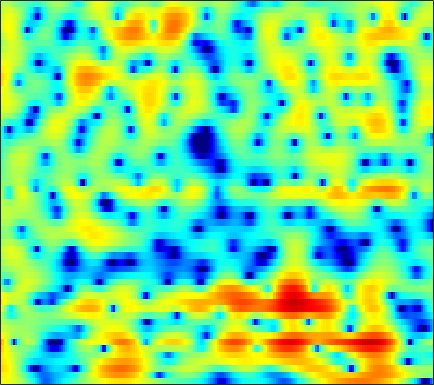

Data behind this chart, as committed beside it:
4.8185, 4.7782, 4.6437, 4.4307, 4.212, 3.8403, 3.3817, 2.9757, 2.3448, 1.6047, 0.75852, 0.04357, -1.0176, -2.1974, -3.1744, -4.6083, -6.1772, -7.427, -9.1109, -10.623, -11.557, -11.686, -11.209, -10.241
5.711, 5.607, 5.356, 4.976, 4.609, 4.007, 3.28, 2.652, 1.706, 0.6382, -0.5395, -1.492, -2.846, -4.271, -5.368, -6.848, -8.272, -9.256, -10.3, -10.95, -11.08, -10.87, -10.33, -9.641
6.645, 6.454, 6.055, 5.488, 4.948, 4.071, 3.002, 2.063, 0.607, -1.108, -3.13, -4.916, -7.719, -11.27, -14.65, -20.02, -20.55, -17.52, -14.18, -11.91, -10.28, -9.313, -8.294, -7.529
6.133, 5.897, 5.459, 4.883, 4.367, 3.556, 2.623, 1.843, 0.6977, -0.5433, -1.848, -2.855, -4.147, -5.313, -6.046, -6.766, -7.181, -7.304, -7.282, -7.114, -6.866, -6.654, -6.379, -6.117
6.045, 5.682, 5.125, 4.491, 3.974, 3.243, 2.477, 1.892, 1.094, 0.3016, -0.4901, -1.082, -1.871, -2.632, -3.195, -3.933, -4.654, -5.174, -5.846, -6.478, -7.045, -7.426, -7.86, -8.125
7.117, 6.388, 5.297, 4.115, 3.224, 2.139, 1.284, 0.8341, 0.4737, 0.2826, 0.1229, -0.04086, -0.3772, -0.8796, -1.391, -2.238, -3.312, -4.287, -5.812, -7.608, -9.675, -11.4, -13.77, -15.85
8.348, 7.166, 5.099, 2.229, -0.785, -7.441, -27.64, -9.585, -3.384, -0.472, 1.121, 1.805, 2.202, 2.11, 1.766, 0.9497, -0.3052, -1.547, -3.653, -6.398, -9.912, -13.25, -18.77, -23.09
5.374, 4.799, 3.89, 2.893, 2.158, 1.344, 0.8541, 0.7325, 0.8256, 1.071, 1.286, 1.375, 1.354, 1.131, 0.8141, 0.2225, -0.5791, -1.276, -2.386, -3.611, -4.892, -5.843, -6.904, -7.659
3.193, 3.006, 2.698, 2.35, 2.096, 1.789, 1.535, 1.393, 1.256, 1.156, 1.066, 0.9846, 0.8253, 0.6159, 0.4091, 0.08004, -0.3233, -0.6645, -1.166, -1.688, -2.204, -2.585, -3.053, -3.468
2.151, 1.805, 1.316, 0.8632, 0.5813, 0.3222, 0.2154, 0.2174, 0.2821, 0.3952, 0.4929, 0.5413, 0.5603, 0.5223, 0.4489, 0.3048, 0.1179, -0.04417, -0.2671, -0.5, -0.7003, -0.8478, -1.041, -1.202
2.018, 0.807, -1.092, -3.104, -4.266, -4.576, -3.613, -2.569, -1.304, -0.3601, 0.2875, 0.5969, 0.7835, 0.8129, 0.7403, 0.5658, 0.3358, 0.1604, -0.03171, -0.1777, -0.2564, -0.2576, -0.2196, -0.123
4.489, 2.912, 0.2292, -3.104, -5.471, -5.688, -3.222, -1.504, 0.1514, 1.128, 1.559, 1.588, 1.295, 0.6633, 0.02541, -0.9038, -1.748, -2.245, -2.644, -2.836, -2.822, -2.742, -2.499, -2.12
6.103, 5.413, 4.493, 3.664, 3.187, 2.788, 2.6, 2.523, 2.401, 2.134, 1.561, 0.8681, -0.5083, -2.557, -4.67, -8.747, -15.32, -19.8, -14.73, -11.4, -10.41, -10.71, -12.17, -14.06
4.893, 4.42, 3.875, 3.49, 3.324, 3.219, 3.186, 3.173, 3.064, 2.785, 2.271, 1.679, 0.6041, -0.8331, -2.16, -4.098, -5.873, -6.829, -7.463, -7.813, -8.297, -9.096, -10.71, -12.09
0.7202, -0.5447, -1.982, -2.328, -1.694, -0.2659, 1.139, 2.017, 2.894, 3.41, 3.611, 3.575, 3.311, 2.846, 2.389, 1.694, 0.9518, 0.3688, -0.3817, -1.153, -1.927, -2.494, -3.338, -4.215
-3.294, -5.542, -9.464, -10.53, -7.656, -3.89, -1.201, 0.2486, 1.641, 2.58, 3.167, 3.417, 3.532, 3.447, 3.287, 2.948, 2.5, 2.119, 1.539, 0.8901, 0.1588, -0.4057, -1.192, -2.068
-1.259, -1.461, -1.575, -1.388, -1.038, -0.362, 0.4222, 0.9875, 1.638, 2.142, 2.48, 2.628, 2.69, 2.615, 2.475, 2.192, 1.818, 1.482, 0.9609, 0.373, -0.2905, -0.8459, -1.625, -2.467
-0.05536, 0.25, 0.6254, 0.98, 1.238, 1.571, 1.864, 2.051, 2.238, 2.332, 2.321, 2.249, 2.074, 1.815, 1.578, 1.212, 0.7992, 0.4636, -0.03018, -0.5599, -1.164, -1.682, -2.465, -3.361
0.7694, 1.309, 1.897, 2.341, 2.593, 2.826, 2.933, 2.93, 2.817, 2.576, 2.213, 1.863, 1.312, 0.695, 0.2205, -0.3732, -0.8872, -1.199, -1.523, -1.819, -2.126, -2.425, -2.988, -3.752
1.755, 2.376, 3.016, 3.471, 3.691, 3.815, 3.765, 3.612, 3.237, 2.662, 1.875, 1.126, -0.09942, -1.577, -2.811, -4.433, -5.499, -5.63, -5.003, -4.085, -3.311, -2.928, -2.753, -2.994
2.151, 2.748, 3.349, 3.733, 3.874, 3.878, 3.682, 3.41, 2.881, 2.157, 1.189, 0.27, -1.314, -3.517, -5.829, -10.57, -19.14, -16.18, -9.166, -5.436, -3.247, -2.218, -1.391, -1.109
0.8376, 1.481, 2.059, 2.306, 2.295, 2.056, 1.581, 1.117, 0.4316, -0.25, -0.8708, -1.284, -1.833, -2.418, -2.862, -3.362, -3.499, -3.242, -2.487, -1.53, -0.5746, -0.0008305, 0.5468, 0.8651
-0.5184, 0.1228, 0.553, 0.5188, 0.195, -0.6599, -2.026, -3.366, -5.422, -7.095, -7.144, -6.213, -4.643, -3.271, -2.453, -1.577, -0.8639, -0.3936, 0.1866, 0.7126, 1.153, 1.446, 1.741, 1.938
0.1189, 0.4678, 0.5946, 0.327, -0.172, -1.303, -3.064, -4.96, -8.524, -12.88, -12.06, -8.865, -5.514, -3.248, -2.023, -0.8182, 0.02884, 0.4908, 0.9319, 1.229, 1.399, 1.469, 1.522, 1.527
1.553, 1.699, 1.718, 1.525, 1.233, 0.6685, -0.04501, -0.6413, -1.371, -1.843, -1.881, -1.645, -1.105, -0.4887, -0.06684, 0.3782, 0.6595, 0.7611, 0.7353, 0.5403, 0.2152, -0.1339, -0.6548, -1.185
2.307, 2.4, 2.44, 2.378, 2.282, 2.101, 1.87, 1.698, 1.482, 1.315, 1.206, 1.159, 1.124, 1.082, 1.02, 0.8587, 0.5795, 0.2755, -0.2693, -1.033, -2.021, -2.955, -4.537, -6.551
2.338, 2.345, 2.315, 2.277, 2.258, 2.244, 2.242, 2.243, 2.231, 2.187, 2.09, 1.981, 1.77, 1.47, 1.181, 0.7034, 0.1005, -0.4537, -1.324, -2.372, -3.674, -4.774, -6.54, -8.685
2.124, 1.786, 1.354, 1.096, 1.077, 1.299, 1.722, 2.051, 2.428, 2.645, 2.679, 2.571, 2.264, 1.793, 1.352, 0.6714, -0.1039, -0.7432, -1.73, -2.842, -4.153, -5.251, -6.702, -7.952
1.909, 0.5014, -1.987, -4.425, -4.549, -2.175, 0.3925, 1.844, 3.147, 3.815, 3.954, 3.744, 3.105, 2.159, 1.317, 0.2011, -0.7314, -1.23, -1.844, -2.593, -3.808, -5.262, -8.249, -13.79
1.533, 0.3008, -2.028, -4.437, -4.484, -1.915, 0.7313, 2.184, 3.403, 3.89, 3.694, 3.101, 1.659, -0.7091, -3.278, -8.063, -11.12, -8.751, -5.418, -3.695, -3.028, -3.103, -3.625, -4.248
-0.04369, 0.1455, 0.2813, 0.4612, 0.6988, 1.181, 1.732, 2.088, 2.351, 2.292, 1.82, 1.166, -0.1553, -2.014, -3.725, -6.039, -7.166, -6.663, -5.266, -3.867, -2.873, -2.307, -1.761, -1.246
-1.268, -0.6087, 0.1091, 0.6934, 1.063, 1.47, 1.765, 1.9, 1.934, 1.773, 1.404, 0.9853, 0.2662, -0.579, -1.228, -2.006, -2.558, -2.796, -2.866, -2.728, -2.446, -2.171, -1.735, -1.241
-1.563, -0.8611, -0.0174, 0.6952, 1.151, 1.635, 1.978, 2.134, 2.204, 2.105, 1.851, 1.551, 1.036, 0.3995, -0.1358, -0.8985, -1.677, -2.249, -2.888, -3.383, -3.571, -3.502, -3.072, -2.423
-2.075, -1.171, -0.08381, 0.8251, 1.396, 2.003, 2.446, 2.667, 2.815, 2.797, 2.611, 2.358, 1.867, 1.184, 0.5324, -0.5408, -1.898, -3.135, -5.08, -7.286, -8.916, -8.895, -7.192, -5.045
-3.297, -1.991, -0.6047, 0.4924, 1.146, 1.848, 2.361, 2.642, 2.875, 2.957, 2.87, 2.696, 2.295, 1.686, 1.072, -0.00561, -1.447, -2.865, -5.418, -9.117, -13.7, -13.63, -9.004, -5.454
-3.558, -2.595, -1.555, -0.7055, -0.1678, 0.447, 0.9561, 1.27, 1.594, 1.799, 1.882, 1.856, 1.707, 1.423, 1.118, 0.5809, -0.09451, -0.669, -1.497, -2.201, -2.588, -2.544, -2.076, -1.334
-3.264, -3.171, -3.03, -2.838, -2.592, -2.163, -1.621, -1.216, -0.7242, -0.3398, -0.05721, 0.08453, 0.2167, 0.2987, 0.3365, 0.3801, 0.4032, 0.4335, 0.4942, 0.6102, 0.7745, 0.9524, 1.197, 1.455
-3.856, -4.946, -6.57, -7.848, -8.004, -7, -5.537, -4.554, -3.584, -2.985, -2.686, -2.559, -2.424, -2.184, -1.88, -1.308, -0.5975, -0.04133, 0.7161, 1.398, 2.025, 2.424, 2.888, 3.217
-3.49, -5.513, -9.651, -16.83, -18.49, -11.57, -7.905, -6.404, -5.481, -5.439, -6.128, -6.991, -8.252, -8.683, -7.94, -6.035, -3.901, -2.432, -0.7444, 0.6949, 1.886, 2.627, 3.438, 4.013
-0.3838, -1.212, -2.377, -3.357, -3.761, -3.921, -3.932, -4.044, -4.622, -5.868, -7.986, -10.47, -15.78, -22.34, -17.35, -11.51, -7.843, -5.712, -3.339, -1.31, 0.355, 1.423, 2.547, 3.383
1.921, 1.802, 1.515, 1.146, 0.8177, 0.3058, -0.3374, -0.9617, -2.021, -3.433, -5.184, -6.66, -8.728, -10.52, -11.43, -11.84, -10.85, -9.267, -6.54, -4.025, -1.901, -0.6072, 0.7194, 1.722
3.058, 3.381, 3.552, 3.472, 3.263, 2.821, 2.189, 1.569, 0.5529, -0.6893, -2.216, -3.579, -5.728, -8.511, -11.49, -18.38, -21.59, -14.2, -8.79, -5.425, -3.223, -2.111, -1.062, -0.4459
3.602, 4.027, 4.3, 4.278, 4.108, 3.706, 3.127, 2.607, 1.793, 0.8538, -0.2072, -1.087, -2.354, -3.704, -4.639, -5.56, -5.767, -5.437, -4.543, -3.643, -2.996, -2.713, -2.753, -3.365
4.172, 4.293, 4.234, 3.952, 3.618, 3.038, 2.369, 1.852, 1.186, 0.5631, 0.0005214, -0.3791, -0.8656, -1.31, -1.587, -1.872, -2.079, -2.123, -2.177, -2.289, -2.521, -2.837, -3.589, -4.803
5.127, 4.871, 4.299, 3.469, 2.683, 1.464, 0.1908, -0.6776, -1.48, -1.746, -1.613, -1.399, -1.103, -0.8679, -0.7806, -0.7495, -0.7984, -0.8972, -1.129, -1.439, -1.872, -2.323, -3.013, -3.753
6.481, 5.993, 5.027, 3.611, 2.184, -0.3555, -3.955, -7.575, -11.46, -8.366, -4.917, -3.217, -1.73, -0.8634, -0.4936, -0.2651, -0.2329, -0.352, -0.602, -0.9808, -1.522, -2.036, -2.818, -3.722
6.969, 6.538, 5.661, 4.388, 3.12, 0.9801, -1.668, -3.777, -5.539, -4.957, -3.42, -2.447, -1.607, -1.247, -1.186, -1.321, -1.616, -1.846, -2.14, -2.492, -2.948, -3.399, -4.407, -6.069
5.889, 5.725, 5.286, 4.617, 3.977, 2.975, 1.907, 1.148, 0.2915, -0.3611, -0.882, -1.279, -1.964, -2.901, -3.813, -5.251, -6.704, -7.429, -7.633, -7.086, -6.389, -6.051, -6.013, -6.457
4.467, 4.578, 4.555, 4.343, 4.09, 3.61, 3.005, 2.508, 1.766, 0.9326, -0.04361, -0.9063, -2.3, -4.133, -5.965, -9.374, -15.27, -25.98, -19.65, -12.31, -8.902, -7.403, -6.048, -5.18
2.929, 3.286, 3.609, 3.741, 3.725, 3.542, 3.198, 2.83, 2.21, 1.448, 0.5382, -0.2582, -1.476, -2.917, -4.136, -5.858, -7.504, -8.253, -8.322, -7.46, -6.304, -5.473, -4.537, -3.805
1.238, 1.934, 2.652, 3.124, 3.293, 3.325, 3.139, 2.853, 2.331, 1.67, 0.9139, 0.3099, -0.5335, -1.358, -1.941, -2.65, -3.155, -3.403, -3.544, -3.465, -3.29, -3.101, -2.9, -2.778
-0.01179, 1.217, 2.402, 3.151, 3.457, 3.55, 3.318, 2.978, 2.322, 1.498, 0.6104, -0.02302, -0.736, -1.225, -1.439, -1.57, -1.567, -1.55, -1.471, -1.42, -1.422, -1.518, -1.76, -2.16
0.9666, 2.256, 3.482, 4.184, 4.425, 4.34, 3.824, 3.168, 1.917, 0.2833, -1.621, -3.025, -4.274, -4.366, -3.837, -2.826, -1.947, -1.381, -0.8216, -0.5066, -0.4095, -0.5352, -0.9463, -1.708
3.003, 3.823, 4.636, 5.066, 5.107, 4.79, 4.009, 3.047, 1.213, -1.44, -5.469, -10.29, -29.12, -13.71, -9.014, -5.755, -3.834, -2.8, -1.837, -1.155, -0.7995, -0.7053, -0.9493, -1.664
3.299, 3.997, 4.634, 4.944, 4.927, 4.588, 3.85, 3.031, 1.575, -0.3026, -2.471, -4.123, -5.859, -6.691, -6.814, -6.753, -6.367, -5.916, -4.93, -3.737, -2.696, -2.119, -1.735, -1.821
2.763, 3.502, 4.141, 4.426, 4.444, 4.186, 3.632, 3.051, 2.051, 0.826, -0.5607, -1.699, -3.372, -5.289, -7.081, -10.28, -15.13, -17.16, -12, -7.636, -4.769, -3.345, -2.078, -1.394
2.381, 2.877, 3.279, 3.392, 3.322, 3.038, 2.582, 2.131, 1.422, 0.593, -0.3734, -1.193, -2.455, -4.008, -5.392, -7.471, -9.348, -9.719, -8.228, -5.94, -3.894, -2.629, -1.361, -0.5079
2.152, 2.227, 2.142, 1.861, 1.518, 0.9716, 0.379, -0.04958, -0.5478, -0.9565, -1.321, -1.599, -2.01, -2.477, -2.836, -3.277, -3.497, -3.453, -3.072, -2.399, -1.554, -0.924, -0.122, 0.5383
